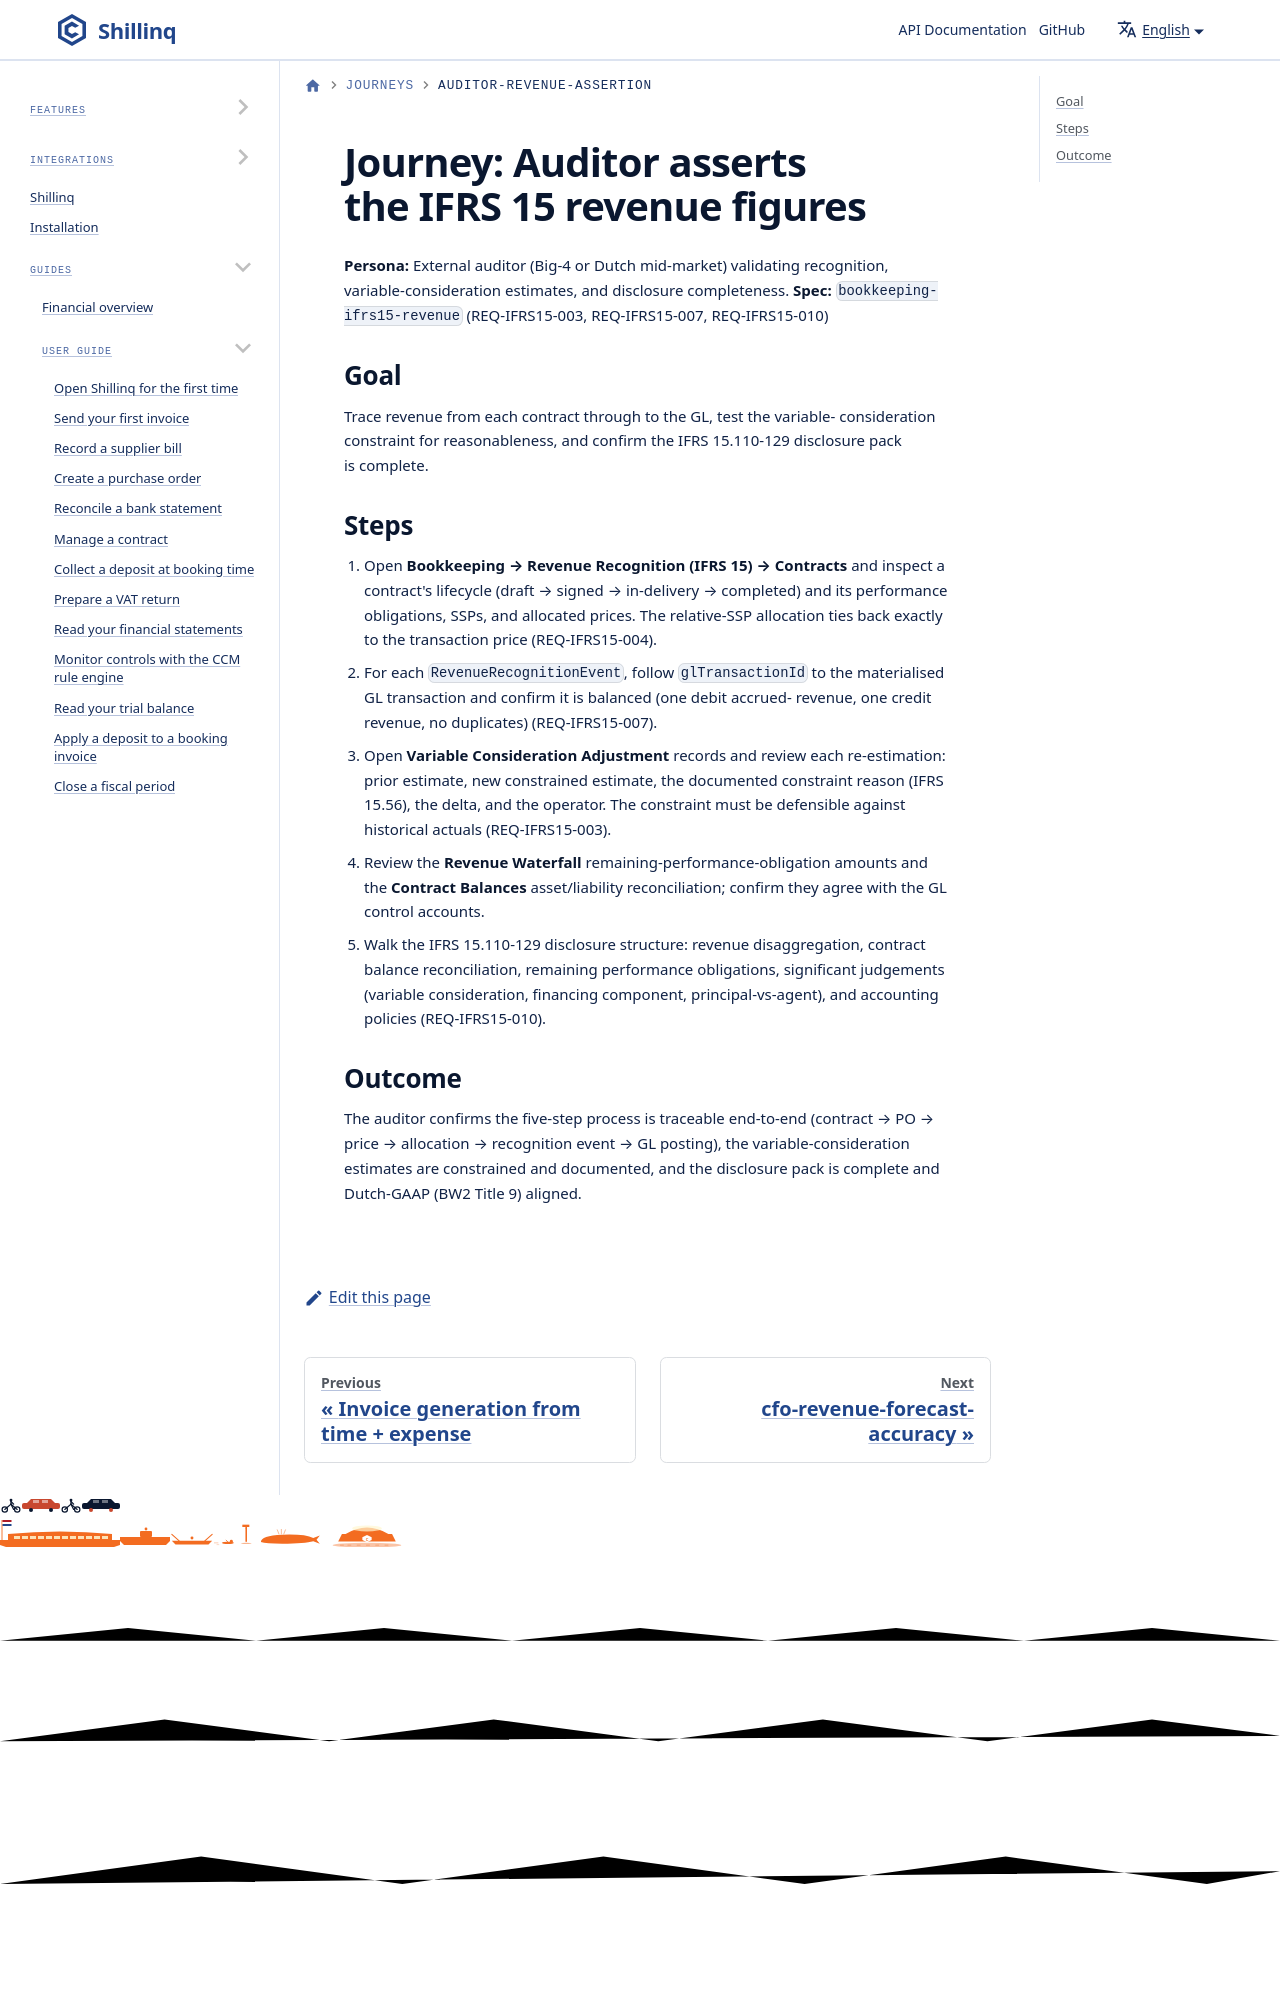

repository: ConductionNL/shillinq · page: docs/journeys/auditor-revenue-assertion/index.html · generator: docusaurus

<!--
SPDX-FileCopyrightText: 2026 Conduction B.V. <info@conduction.nl>
SPDX-License-Identifier: EUPL-1.2
-->

# Journey: Auditor asserts the IFRS 15 revenue figures

**Persona:** External auditor (Big-4 or Dutch mid-market) validating recognition,
variable-consideration estimates, and disclosure completeness.
**Spec:** `bookkeeping-ifrs15-revenue` (REQ-IFRS15-003, REQ-IFRS15-007,
REQ-IFRS15-010)
